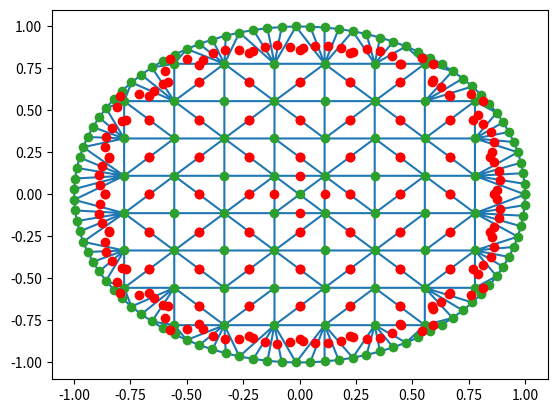

Reproduce this figure in Python.
from scipy.spatial import Delaunay
import numpy as np
import matplotlib.pyplot as plt

class Dielectric:
	"""
	Class that encapsulates the data pertaining to a dielectric
	cavity. The form of the boundary, given in the implicit form
	<math>r(\theta)</math>, has to be given as a callable function. 
	Subclasses will define the particular geometry.

	We will also generate the Delaunay triangulation of the given 
	area as a function of the number of points given to the constructor.
	Subclasses will define the particular distribution of points.

	Methods:
		- 
		-

	Attributes:
		-
		-
	"""


class homoCircle:
	"""
	Class that defines the geometry and refractive index distribution
	of the circular and homogeneous cavity.
	"""
	def __init__(self, N, k, nc, no, r0):
		self.N = N
		self.k = k
		self.nc = nc
		self.no = no
		self.r0 = r0
		self.meshDistribution(N)
		self.triangulate()

	def refIndex(self, r, theta):
		if r < self.r0:
			return nc
		else:
			return no

	def boundary(self, theta):
		return self.r0

	def meshDistribution(self, N):
		N = int(np.sqrt(N))
		self.points = np.zeros((0,2))
		theta = np.linspace(0.0,2.0*np.pi,N*N)
		for i in range(N*N):
			self.points = np.insert(self.points, len(self.points), [self.boundary(theta[i]), theta[i]], axis=0)

		self.points = np.insert(self.points, len(self.points), [0,0], axis=0)

		for j in range(len(self.points)):
			r = self.points[j,0]
			theta = self.points[j,1]
			self.points[j,0] = r*np.cos(theta)
			self.points[j,1] = r*np.sin(theta)

		x = np.linspace(-1,1,N)
		y = np.linspace(-1,1,N)
		for k in range(N):
			for h in range(N):
				if np.sqrt(x[k]*x[k]+y[h]*y[h])< 1.0:
					self.points = np.insert(self.points, len(self.points), [x[k], y[h]], axis=0)


	def triangulate(self):
		self.triangulation =  Delaunay(self.points)

	def plotMesh(self):
		self.nTriangles = self.triangulation.simplices.shape[0]
		plt.triplot(self.points[:,0],self.points[:,1], self.triangulation.simplices.copy())
		plt.plot(self.points[:,0], self.points[:,1], 'o')

		# -- Compute areas
		self.areas = np.zeros((0))
		self.centerPoints = np.zeros((0,2))
		for i in range(self.nTriangles):
			# -- Areas
			a = np.linalg.norm(self.points[self.triangulation.simplices][i,0,:]-self.points[self.triangulation.simplices][i,1,:])
			b = np.linalg.norm(self.points[self.triangulation.simplices][i,1,:]-self.points[self.triangulation.simplices][i,2,:])
			c = np.linalg.norm(self.points[self.triangulation.simplices][i,2,:]-self.points[self.triangulation.simplices][i,-1,:])
			s = (a+b+c)/2
			self.areas = np.insert(self.areas, len(self.areas),np.sqrt(s*(s-a)*(s-b)*(s-c)))

			# -- Center points
			a = np.linalg.norm(self.points[self.triangulation.simplices][i,2,:]-self.points[self.triangulation.simplices][i,1,:])
			b = np.linalg.norm(self.points[self.triangulation.simplices][i,2,:]-self.points[self.triangulation.simplices][i,0,:])
			c = np.linalg.norm(self.points[self.triangulation.simplices][i,0,:]-self.points[self.triangulation.simplices][i,1,:])
			x = a*(b*b+c*c-a*a)
			y = b*(c*c+a*a-b*b)
			z = c*(a*a+b*b-c*c)
			sumXYZ = a*x+b*y+c*z
			alpha = a*x/sumXYZ
			beta = b*y/sumXYZ
			gamma = c*z/sumXYZ

			self.centerPoints = np.insert(self.centerPoints, len(self.centerPoints), 
				alpha*self.points[self.triangulation.simplices][i,0,:]
				+beta*self.points[self.triangulation.simplices][i,1,:]
				+gamma*self.points[self.triangulation.simplices][i,2,:], axis=0)

		plt.plot(self.centerPoints[:,0], self.centerPoints[:,1], 'ro')
		print(self.triangulation.simplices.shape)
		print(self.points[self.triangulation.simplices])
		plt.show()

if __name__ == '__main__':
	y = homoCircle(100, 1.0, 2.0, 1.0, 1.0)
	y.plotMesh()